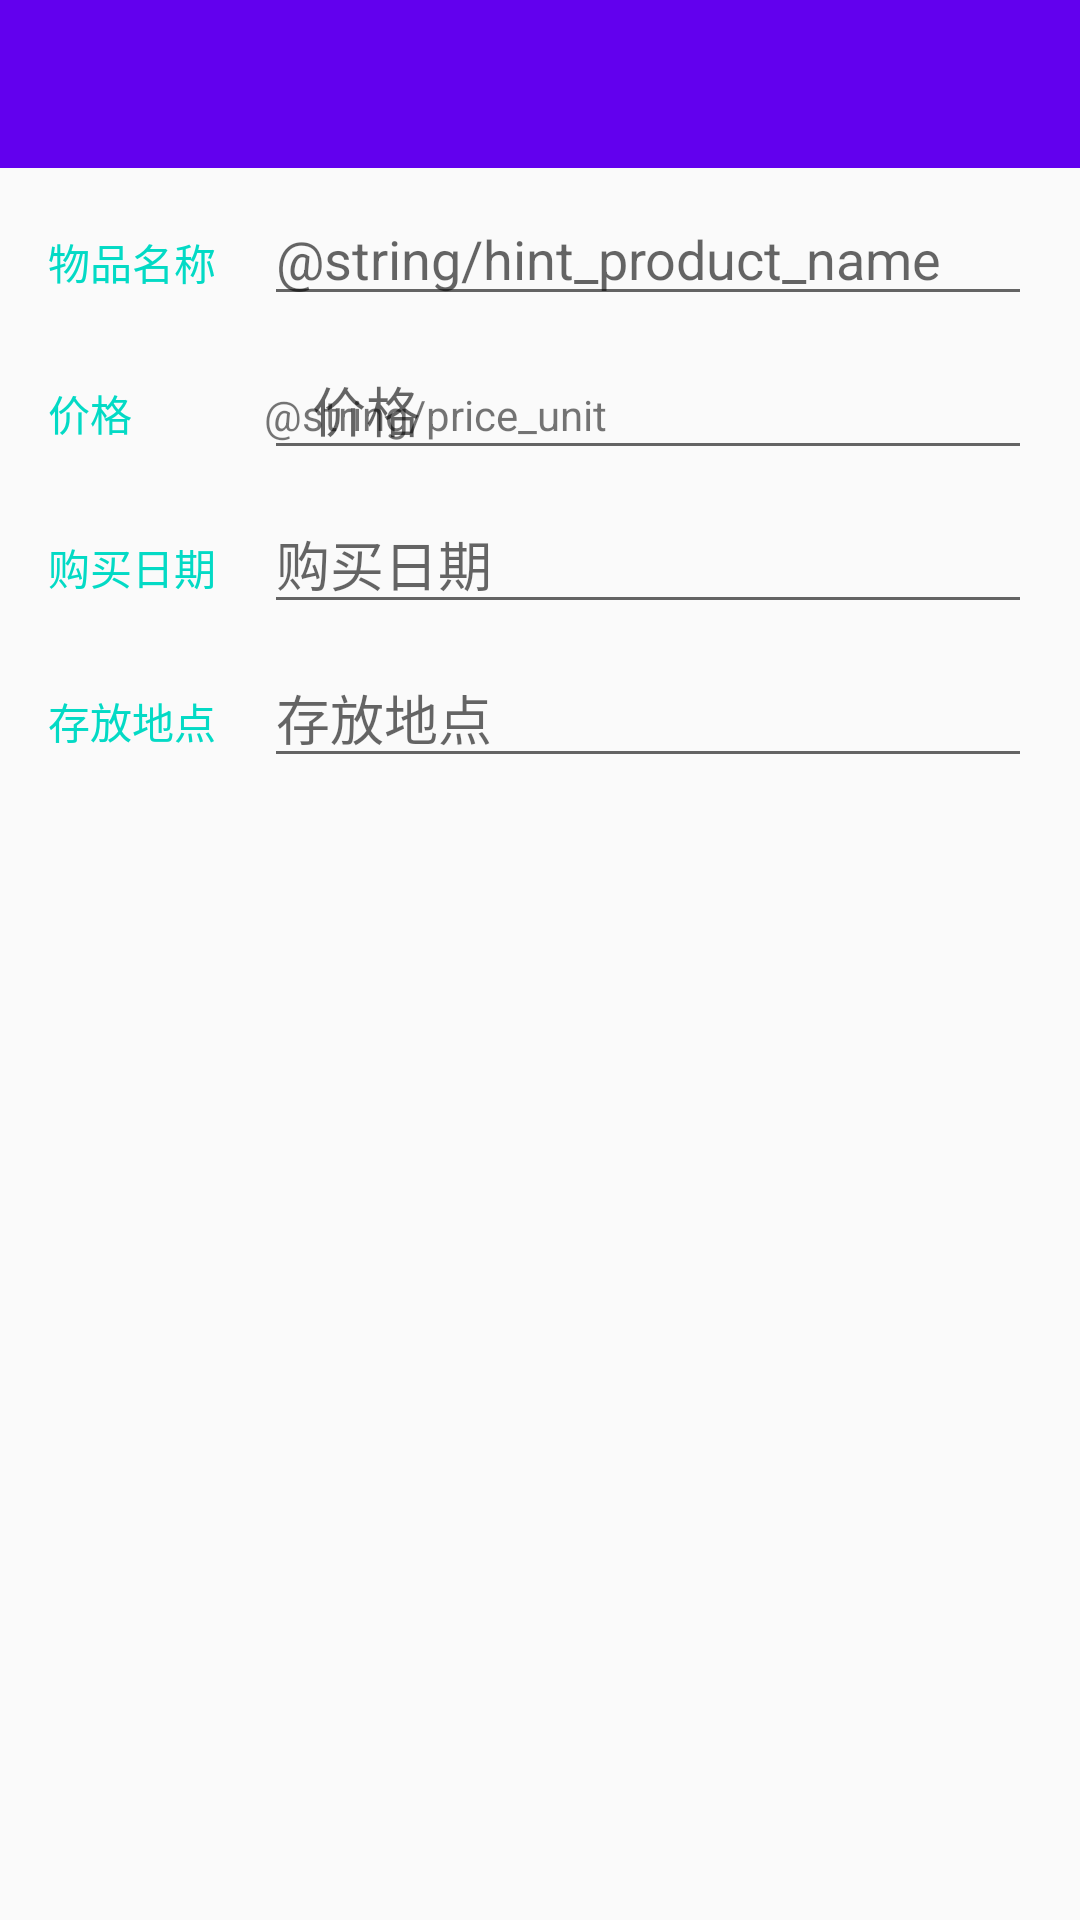

Android layout source for this screen:
<!-- AndroidManifest.xml: application theme AppTheme -->
<!-- res/layout/activity_edit_res.xml -->
<?xml version="1.0" encoding="utf-8"?>
<android.support.constraint.ConstraintLayout xmlns:android="http://schemas.android.com/apk/res/android"
    xmlns:app="http://schemas.android.com/apk/res-auto"
    xmlns:tools="http://schemas.android.com/tools"
    android:layout_width="match_parent"
    android:layout_height="match_parent"
    tools:context=".ui.activity.EditResActivity">

    <include
        android:id="@+id/include"
        layout="@layout/layout_toolbar"
        app:layout_constraintEnd_toEndOf="parent"
        app:layout_constraintStart_toStartOf="parent"
        app:layout_constraintTop_toTopOf="parent" />

    <TextView
        android:id="@+id/label_product_name"
        style="@style/LabelStyle"
        android:layout_marginStart="16dp"
        android:text="@string/label_product_name"
        app:layout_constraintBaseline_toBaselineOf="@+id/et_product_name"
        app:layout_constraintEnd_toStartOf="@+id/barrier"
        app:layout_constraintStart_toStartOf="parent" />

    <EditText
        android:id="@+id/et_product_name"
        style="@style/EditorFieldStyle"
        android:layout_marginEnd="16dp"
        android:hint="@string/hint_product_name"
        android:inputType="text"
        android:nextFocusDown="@+id/et_product_price"
        app:layout_constraintEnd_toEndOf="parent"
        app:layout_constraintStart_toEndOf="@+id/barrier"
        app:layout_constraintTop_toBottomOf="@+id/include"
        tools:ignore="Autofill" />

    <TextView
        android:id="@+id/label_product_price"
        style="@style/LabelStyle"
        android:text="@string/label_product_price"
        app:layout_constraintBaseline_toBaselineOf="@+id/et_product_price"
        app:layout_constraintEnd_toStartOf="@+id/barrier"
        app:layout_constraintHorizontal_bias="0"
        app:layout_constraintStart_toStartOf="@+id/label_product_name" />

    <TextView
        android:id="@+id/tv_price_unit"
        android:layout_width="wrap_content"
        android:layout_height="wrap_content"
        android:layout_marginStart="16dp"
        android:text="@string/price_unit"
        app:layout_constraintBaseline_toBaselineOf="@+id/et_product_price"
        app:layout_constraintStart_toEndOf="@+id/barrier" />

    <EditText
        android:id="@+id/et_product_price"
        style="@style/EditorFieldStyle"
        android:layout_marginEnd="16dp"
        android:hint="@string/label_product_price"
        android:inputType="numberDecimal"
        android:nextFocusDown="@+id/et_place"
        android:paddingStart="16dp"
        app:layout_constraintEnd_toEndOf="parent"
        app:layout_constraintStart_toEndOf="@+id/barrier"
        app:layout_constraintTop_toBottomOf="@+id/et_product_name"
        tools:ignore="Autofill,RtlSymmetry" />

    <TextView
        android:id="@+id/label_purchase_date"
        style="@style/LabelStyle"
        android:text="@string/label_purchase_date"
        app:layout_constraintBaseline_toBaselineOf="@+id/et_purchase_date"
        app:layout_constraintEnd_toStartOf="@+id/barrier"
        app:layout_constraintStart_toStartOf="@+id/label_product_name" />

    <EditText
        android:id="@+id/et_purchase_date"
        style="@style/EditorFieldStyle"
        android:layout_marginEnd="16dp"
        android:hint="@string/label_purchase_date"
        android:inputType="none"
        app:layout_constraintEnd_toEndOf="parent"
        app:layout_constraintStart_toEndOf="@+id/barrier"
        app:layout_constraintTop_toBottomOf="@+id/et_product_price"
        tools:ignore="Autofill,TextFields" />

    <TextView
        android:id="@+id/label_place"
        style="@style/LabelStyle"
        android:text="@string/label_product_place"
        app:layout_constraintBaseline_toBaselineOf="@+id/et_place"
        app:layout_constraintEnd_toStartOf="@+id/barrier"
        app:layout_constraintStart_toStartOf="@+id/label_product_name" />

    <EditText
        android:id="@+id/et_place"
        style="@style/EditorFieldStyle"
        android:layout_marginEnd="16dp"
        android:hint="@string/label_product_place"
        android:inputType="text"
        app:layout_constraintEnd_toEndOf="parent"
        app:layout_constraintStart_toEndOf="@+id/barrier"
        app:layout_constraintTop_toBottomOf="@+id/et_purchase_date"
        tools:ignore="Autofill" />

    <android.support.constraint.Barrier
        android:id="@+id/barrier"
        android:layout_width="wrap_content"
        android:layout_height="wrap_content"
        app:barrierDirection="end"
        app:constraint_referenced_ids="label_product_name,label_product_price,label_purchase_date,label_place" />
</android.support.constraint.ConstraintLayout>
<!-- res/layout/layout_toolbar.xml (included above) -->
<?xml version="1.0" encoding="utf-8"?>
<android.support.design.widget.AppBarLayout xmlns:android="http://schemas.android.com/apk/res/android"
    xmlns:app="http://schemas.android.com/apk/res-auto"
    android:layout_width="match_parent"
    android:layout_height="wrap_content">

    <android.support.v7.widget.Toolbar xmlns:android="http://schemas.android.com/apk/res/android"
        android:id="@+id/toolbar"
        android:layout_width="match_parent"
        android:layout_height="?attr/actionBarSize"
        android:background="@color/colorPrimary"
        android:theme="@style/ThemeOverlay.AppCompat.Dark.ActionBar"
        app:popupTheme="@style/ThemeOverlay.AppCompat.Light" />
</android.support.design.widget.AppBarLayout>
<!-- resources referenced by this layout -->
<resources>
  <string name="label_product_name">物品名称</string>
  <string name="label_product_place">存放地点</string>
  <string name="label_product_price">价格</string>
  <string name="label_purchase_date">购买日期</string>
  <style name="EditorFieldStyle">
          <item name="android:layout_height">wrap_content</item>
          <item name="android:layout_width">0dp</item>
          <item name="android:textAppearance">?android:textAppearanceMedium</item>
          <item name="android:layout_marginStart">16dp</item>
          <item name="android:layout_marginTop">8dp</item>
      </style>
  <style name="LabelStyle">
          <item name="android:layout_width">wrap_content</item>
          <item name="android:layout_height">wrap_content</item>
          <item name="android:textColor">@color/colorAccent</item>
          <item name="android:textAppearance">?android:textAppearanceSmall</item>
      </style>
  <style name="AppTheme" parent="Theme.AppCompat.Light.NoActionBar">
          
          <item name="colorPrimary">@color/colorPrimary</item>
          <item name="colorPrimaryDark">@color/colorPrimaryDark</item>
          <item name="colorAccent">@color/colorAccent</item>
      </style>
  <!-- not gathered from this repository: default colours our renderer supplied (Android Studio template values) -->
  <color name="colorPrimary">#FF6200EE</color>
  <color name="colorPrimaryDark">#FF3700B3</color>
  <color name="colorAccent">#FF03DAC5</color>
</resources>
